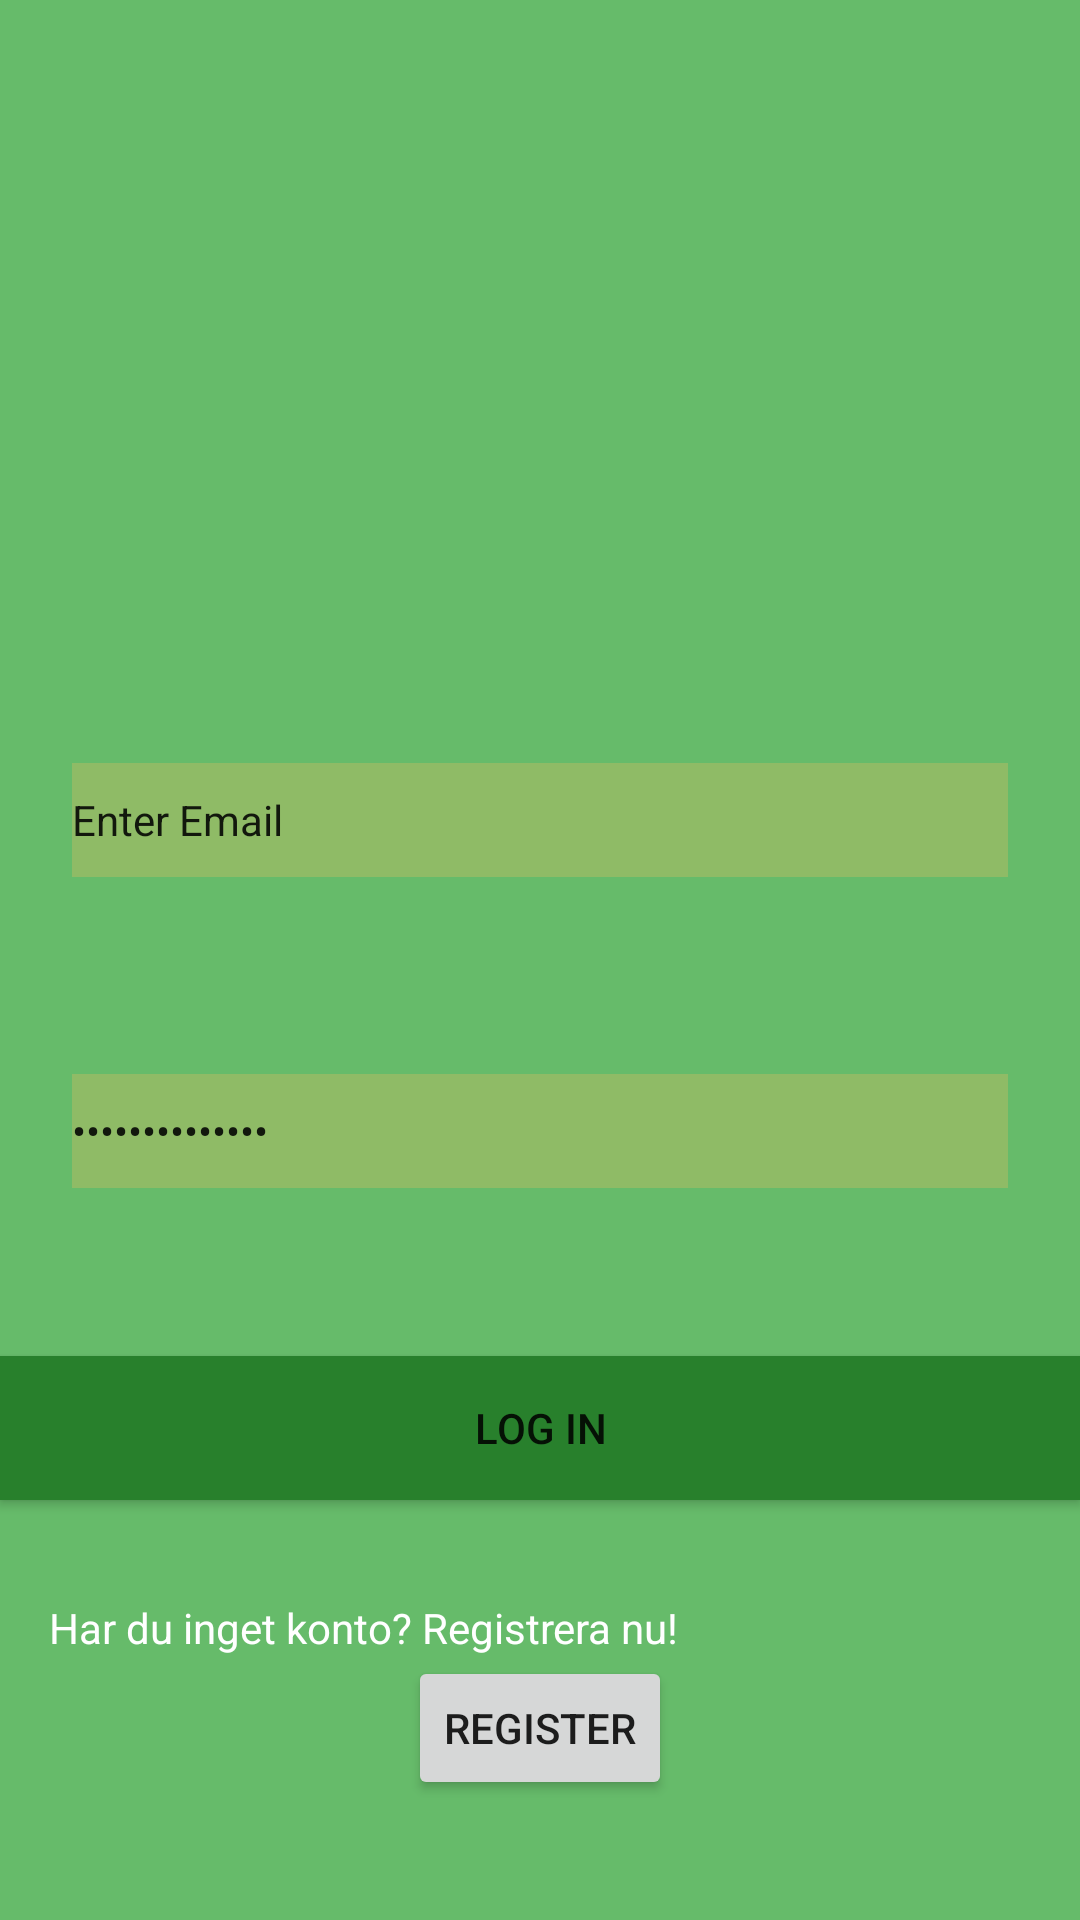

Here is an Android app screen rendered from its layout file. Give the layout XML and the strings, colors and styles it references.
<!-- AndroidManifest.xml: application theme AppTheme -->
<!-- res/layout/activity_authentication.xml -->
<?xml version="1.0" encoding="utf-8"?>
<android.support.constraint.ConstraintLayout xmlns:android="http://schemas.android.com/apk/res/android"
    xmlns:app="http://schemas.android.com/apk/res-auto"
    xmlns:tools="http://schemas.android.com/tools"
    android:layout_width="match_parent"
    android:layout_height="match_parent"
    android:background="#66bb6a"
    tools:context=".AuthenticationActivity">

    <EditText
        android:id="@+id/emailInput"
        android:layout_width="0dp"
        android:layout_height="38dp"
        android:layout_marginEnd="24dp"
        android:layout_marginLeft="24dp"
        android:layout_marginRight="24dp"
        android:layout_marginStart="24dp"
        android:layout_marginTop="8dp"
        android:background="#8fbb66"
        android:ems="10"
        android:inputType="textEmailAddress"
        android:text="@string/emailText"
        android:textSize="14sp"
        app:layout_constraintBottom_toTopOf="@+id/passwordInput"
        app:layout_constraintEnd_toEndOf="parent"
        app:layout_constraintHorizontal_bias="0.503"
        app:layout_constraintStart_toStartOf="parent"
        app:layout_constraintTop_toTopOf="parent"
        app:layout_constraintVertical_bias="0.789" />

    <EditText
        android:id="@+id/passwordInput"
        android:layout_width="0dp"
        android:layout_height="38dp"
        android:layout_marginBottom="56dp"
        android:layout_marginEnd="24dp"
        android:layout_marginLeft="24dp"
        android:layout_marginRight="24dp"
        android:layout_marginStart="24dp"
        android:background="#8fbb66"
        android:ems="10"
        android:inputType="textPassword"
        android:text="@string/passwordText"
        android:textSize="14sp"
        app:layout_constraintBottom_toTopOf="@+id/logInBtn"
        app:layout_constraintEnd_toEndOf="parent"
        app:layout_constraintHorizontal_bias="0.0"
        app:layout_constraintStart_toStartOf="parent" />

    <Button
        android:id="@+id/registerButton"
        android:layout_width="wrap_content"
        android:layout_height="wrap_content"
        android:layout_marginBottom="40dp"
        android:layout_marginEnd="8dp"
        android:layout_marginLeft="8dp"
        android:layout_marginRight="8dp"
        android:layout_marginStart="8dp"
        android:text="Register"
        app:layout_constraintBottom_toBottomOf="parent"
        app:layout_constraintEnd_toEndOf="parent"
        app:layout_constraintStart_toStartOf="parent" />

    <Button
        android:id="@+id/logInBtn"
        android:layout_width="0dp"
        android:layout_height="wrap_content"
        android:layout_marginBottom="140dp"
        android:background="#28802c"
        android:text="Log In"
        app:layout_constraintBottom_toBottomOf="parent"
        app:layout_constraintEnd_toEndOf="parent"
        app:layout_constraintHorizontal_bias="0.0"
        app:layout_constraintStart_toStartOf="parent" />

    <TextView
        android:id="@+id/textView3"
        android:layout_width="wrap_content"
        android:layout_height="wrap_content"
        android:layout_marginEnd="8dp"
        android:layout_marginLeft="8dp"
        android:layout_marginRight="8dp"
        android:layout_marginStart="8dp"
        android:text="Har du inget konto? Registrera nu!"
        android:textColor="@android:color/white"
        app:layout_constraintBottom_toTopOf="@+id/registerButton"
        app:layout_constraintEnd_toEndOf="parent"
        app:layout_constraintHorizontal_bias="0.061"
        app:layout_constraintStart_toStartOf="parent" />
</android.support.constraint.ConstraintLayout>
<!-- resources referenced by this layout -->
<resources>
  <string name="emailText">Enter Email</string>
  <string name="passwordText">Enter Password</string>
  <style name="AppTheme" parent="Base.Theme.AppCompat.Light.DarkActionBar">
          
          <item name="floatingActionButtonStyle">@style/Widget.Design.FloatingActionButton</item>
          <item name="colorPrimary">@color/colorPrimary</item>
          <item name="colorPrimaryDark">@color/colorPrimaryDark</item>
          <item name="colorAccent">@color/colorAccent</item>
      </style>
  <!-- not gathered from this repository: default colours our renderer supplied (Android Studio template values) -->
  <color name="colorPrimary">#FF6200EE</color>
  <color name="colorPrimaryDark">#FF3700B3</color>
  <color name="colorAccent">#FF03DAC5</color>
</resources>
